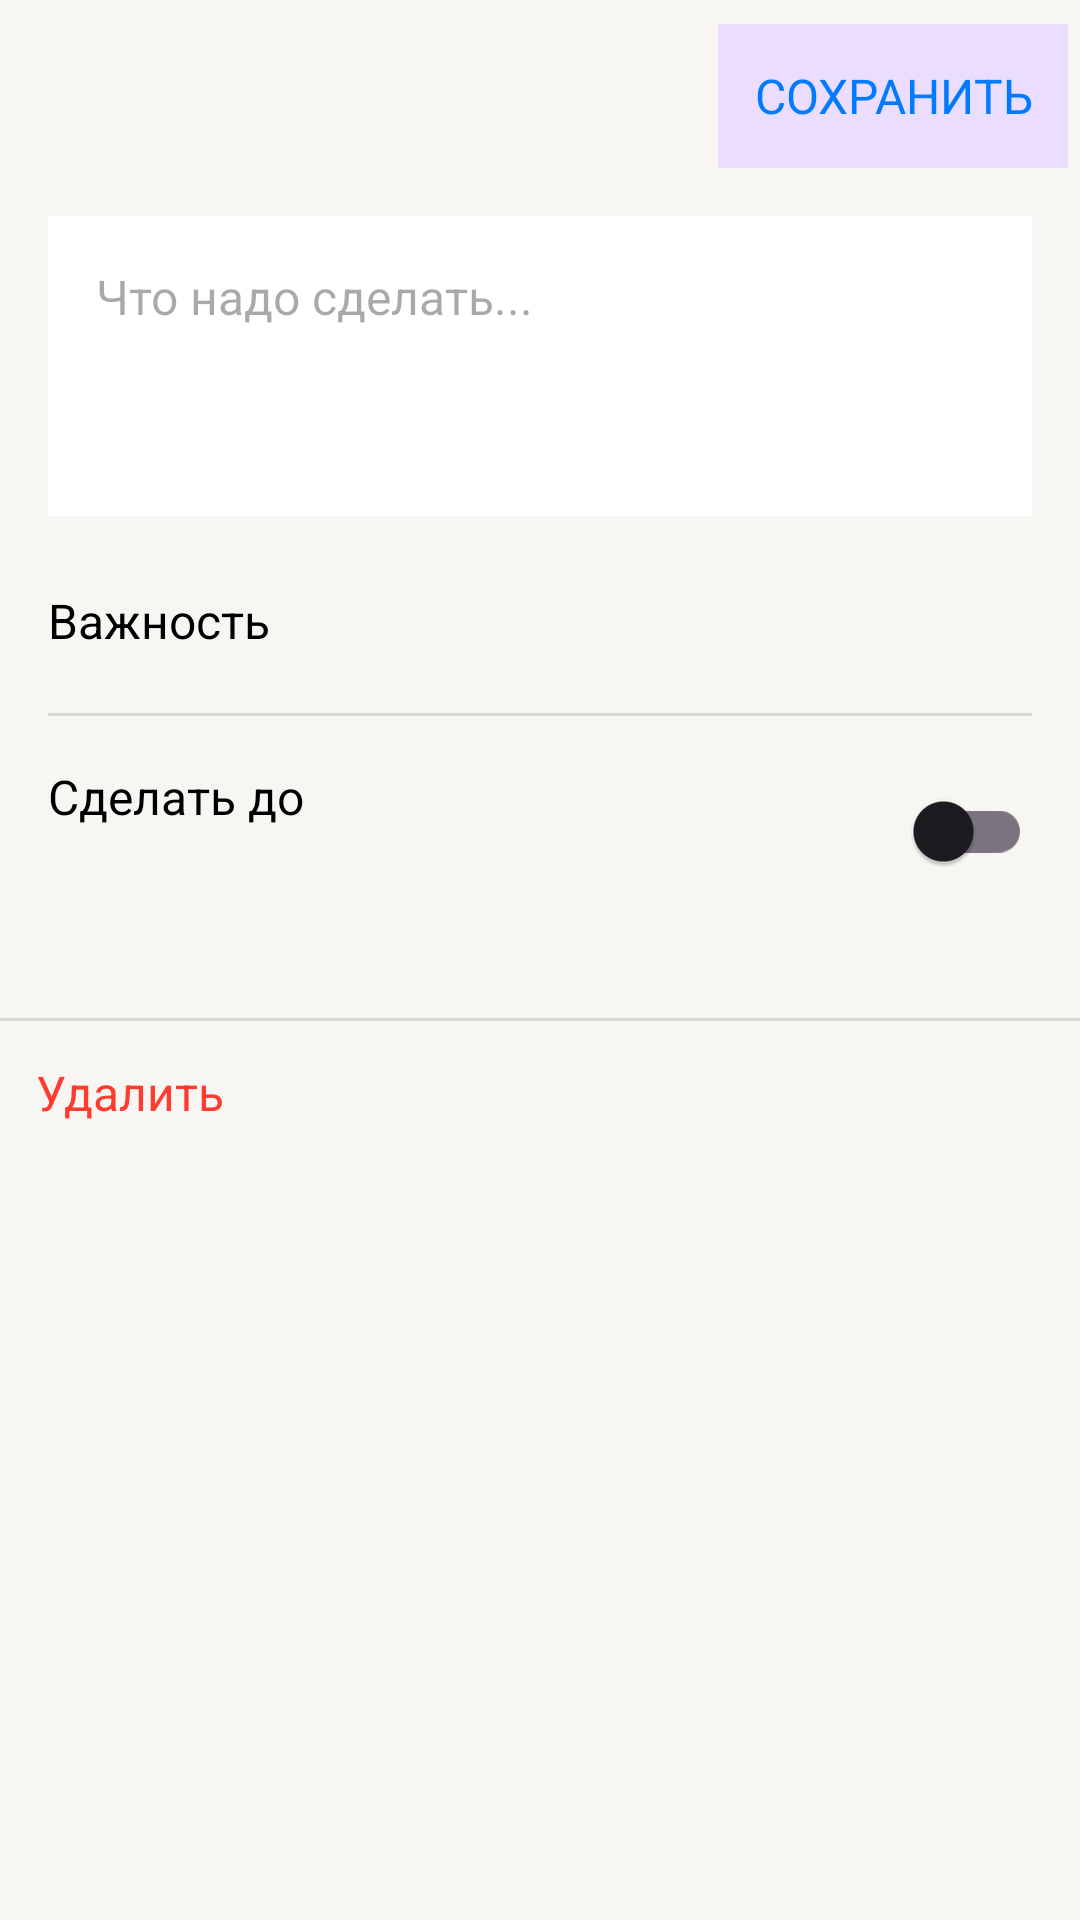

Produce the Android XML layout that renders to this screen, including the resource entries it uses.
<!-- AndroidManifest.xml: application theme Theme.Todoshnik -->
<!-- res/layout/fragment_todo_info.xml -->
<?xml version="1.0" encoding="utf-8"?>
<androidx.coordinatorlayout.widget.CoordinatorLayout xmlns:android="http://schemas.android.com/apk/res/android"
    xmlns:app="http://schemas.android.com/apk/res-auto"
    xmlns:tools="http://schemas.android.com/tools"
    android:layout_width="match_parent"
    android:layout_height="match_parent"
    android:background="@color/back_primary"
    tools:context=".presentation.fragments.todoInfoFragment.TodoInfoFragment">

    <com.google.android.material.appbar.AppBarLayout
        android:layout_width="match_parent"
        android:layout_height="wrap_content">

        <androidx.appcompat.widget.Toolbar
            android:layout_width="match_parent"
            android:layout_height="wrap_content"
            android:background="@color/back_primary"
            android:minHeight="?actionBarSize"
            >
            <ImageView
                android:layout_width="wrap_content"
                android:layout_height="wrap_content"
                android:src="@drawable/close"/>

            <Button
                android:id="@+id/btn_save_todo"
                style="@style/Widget.Material3.Button.TextButton"
                android:layout_width="wrap_content"
                android:layout_height="wrap_content"
                android:layout_gravity="end"
                android:layout_marginEnd="4dp"
                android:background="@color/back_primary"
                android:backgroundTint="@color/back_primary"
                android:text="@string/save"
                android:textAllCaps="true"
                android:textAppearance="@style/Body"
                android:textColor="@color/blue" />
        </androidx.appcompat.widget.Toolbar>
    </com.google.android.material.appbar.AppBarLayout>

    <androidx.core.widget.NestedScrollView
        android:layout_width="match_parent"
        android:layout_height="wrap_content"
        app:layout_behavior="com.google.android.material.appbar.AppBarLayout$ScrollingViewBehavior">

        <androidx.constraintlayout.widget.ConstraintLayout
            android:layout_width="match_parent"
            android:layout_height="match_parent"

            >

            <EditText
                android:id="@+id/et_todo_text"
                android:layout_width="match_parent"
                android:layout_height="wrap_content"
                android:layout_marginHorizontal="16dp"
                android:layout_marginTop="8dp"
                android:background="@color/back_secondary"
                android:gravity="top|start"
                android:inputType="textMultiLine"
                android:minHeight="100dp"
                android:padding="16dp"
                android:hint="@string/todo_placeholder"
                android:textAppearance="@style/Body"
                app:layout_constraintEnd_toEndOf="parent"
                app:layout_constraintStart_toStartOf="parent"
                app:layout_constraintTop_toTopOf="parent" />

            <TextView
                android:id="@+id/tv_importance"
                android:layout_width="wrap_content"
                android:layout_height="wrap_content"
                android:layout_marginHorizontal="16dp"
                android:layout_marginTop="24dp"
                android:text="@string/importance"
                android:textAppearance="@style/Body"
                app:layout_constraintStart_toStartOf="parent"
                app:layout_constraintTop_toBottomOf="@id/et_todo_text" />

            <Spinner
                android:id="@+id/spinner_importance"
                android:layout_width="wrap_content"
                android:layout_height="wrap_content"
                android:layout_marginHorizontal="16dp"
                android:layout_marginTop="4dp"
                android:background="@color/back_primary"
                android:tooltipText="text"
                app:layout_constraintStart_toStartOf="parent"
                app:layout_constraintTop_toBottomOf="@id/tv_importance"

                />

            <View
                android:id="@+id/spinner_divider"
                android:layout_width="match_parent"
                android:layout_height="1dp"
                android:layout_marginHorizontal="16dp"
                android:layout_marginTop="16dp"
                android:background="?android:attr/listDivider"
                app:layout_constraintTop_toBottomOf="@id/spinner_importance" />

            <TextView
                android:id="@+id/tv_do_until"
                android:layout_width="wrap_content"
                android:layout_height="wrap_content"
                android:layout_marginHorizontal="16dp"
                android:layout_marginTop="16dp"
                android:text="@string/do_until"
                android:textAppearance="@style/Body"
                app:layout_constraintStart_toStartOf="parent"
                app:layout_constraintTop_toBottomOf="@id/spinner_divider" />

            <TextView
                android:id="@+id/tv_info_deadline"
                android:layout_width="wrap_content"
                android:layout_height="wrap_content"
                android:layout_marginHorizontal="16dp"
                android:layout_marginTop="4dp"
                android:visibility="visible"
                app:layout_constraintStart_toStartOf="parent"
                app:layout_constraintTop_toBottomOf="@id/tv_do_until" />

            <com.google.android.material.switchmaterial.SwitchMaterial
                android:id="@+id/switch_deadline"
                android:layout_width="wrap_content"
                android:layout_height="wrap_content"
                android:layout_marginHorizontal="16dp"
                app:layout_constraintBottom_toBottomOf="@id/tv_info_deadline"
                app:layout_constraintEnd_toEndOf="parent"
                app:layout_constraintTop_toTopOf="@id/tv_do_until" />

            <Space
                android:id="@+id/space_deadline"
                android:layout_width="match_parent"
                android:layout_height="24dp"
                android:layout_marginTop="16dp"
                app:layout_constraintBottom_toTopOf="@id/delete_divider"
                app:layout_constraintTop_toBottomOf="@id/tv_info_deadline" />

            <View
                android:id="@+id/delete_divider"
                android:layout_width="match_parent"
                android:layout_height="1dp"
                android:background="?android:attr/listDivider"
                app:layout_constraintTop_toBottomOf="@id/space_deadline" />

            <com.google.android.material.button.MaterialButton
                android:id="@+id/btn_delete_todo"
                style="@style/Widget.Material3.Button.TextButton.Icon"
                android:layout_width="wrap_content"
                android:layout_height="wrap_content"
                android:layout_marginBottom="50dp"
                android:background="@color/back_primary"
                android:text="@string/delete"
                android:textAppearance="@style/Body"
                android:textColor="@color/red"
                app:icon="@drawable/delete"
                app:iconSize="24dp"
                app:layout_constraintBottom_toBottomOf="parent"
                app:layout_constraintStart_toStartOf="parent"
                app:layout_constraintTop_toBottomOf="@id/delete_divider" />


        </androidx.constraintlayout.widget.ConstraintLayout>

    </androidx.core.widget.NestedScrollView>
</androidx.coordinatorlayout.widget.CoordinatorLayout>
<!-- resources referenced by this layout -->
<resources>
  <color name="back_primary">#F7F6F2</color>
  <color name="back_secondary">#FFFFFF</color>
  <color name="blue">#007AFF</color>
  <color name="red">#FF3B30</color>
  <string name="delete">Удалить</string>
  <string name="do_until">Сделать до</string>
  <string name="importance">Важность</string>
  <string name="save">Сохранить</string>
  <string name="todo_placeholder">Что надо сделать...</string>
  <style name="Body">
          <item name="android:textSize">16sp</item>
          <item name="android:lineSpacingExtra">4sp</item>
          <item name="fontWeight">500</item>
          <item name="android:textColor">@color/label_primary</item>
      </style>
  <style name="Theme.Todoshnik" parent="Base.Theme.Todoshnik" />
  <color name="label_primary">#000000</color>
  <style name="Base.Theme.Todoshnik" parent="Theme.Material3.DayNight.NoActionBar">
          
          
      </style>
</resources>
